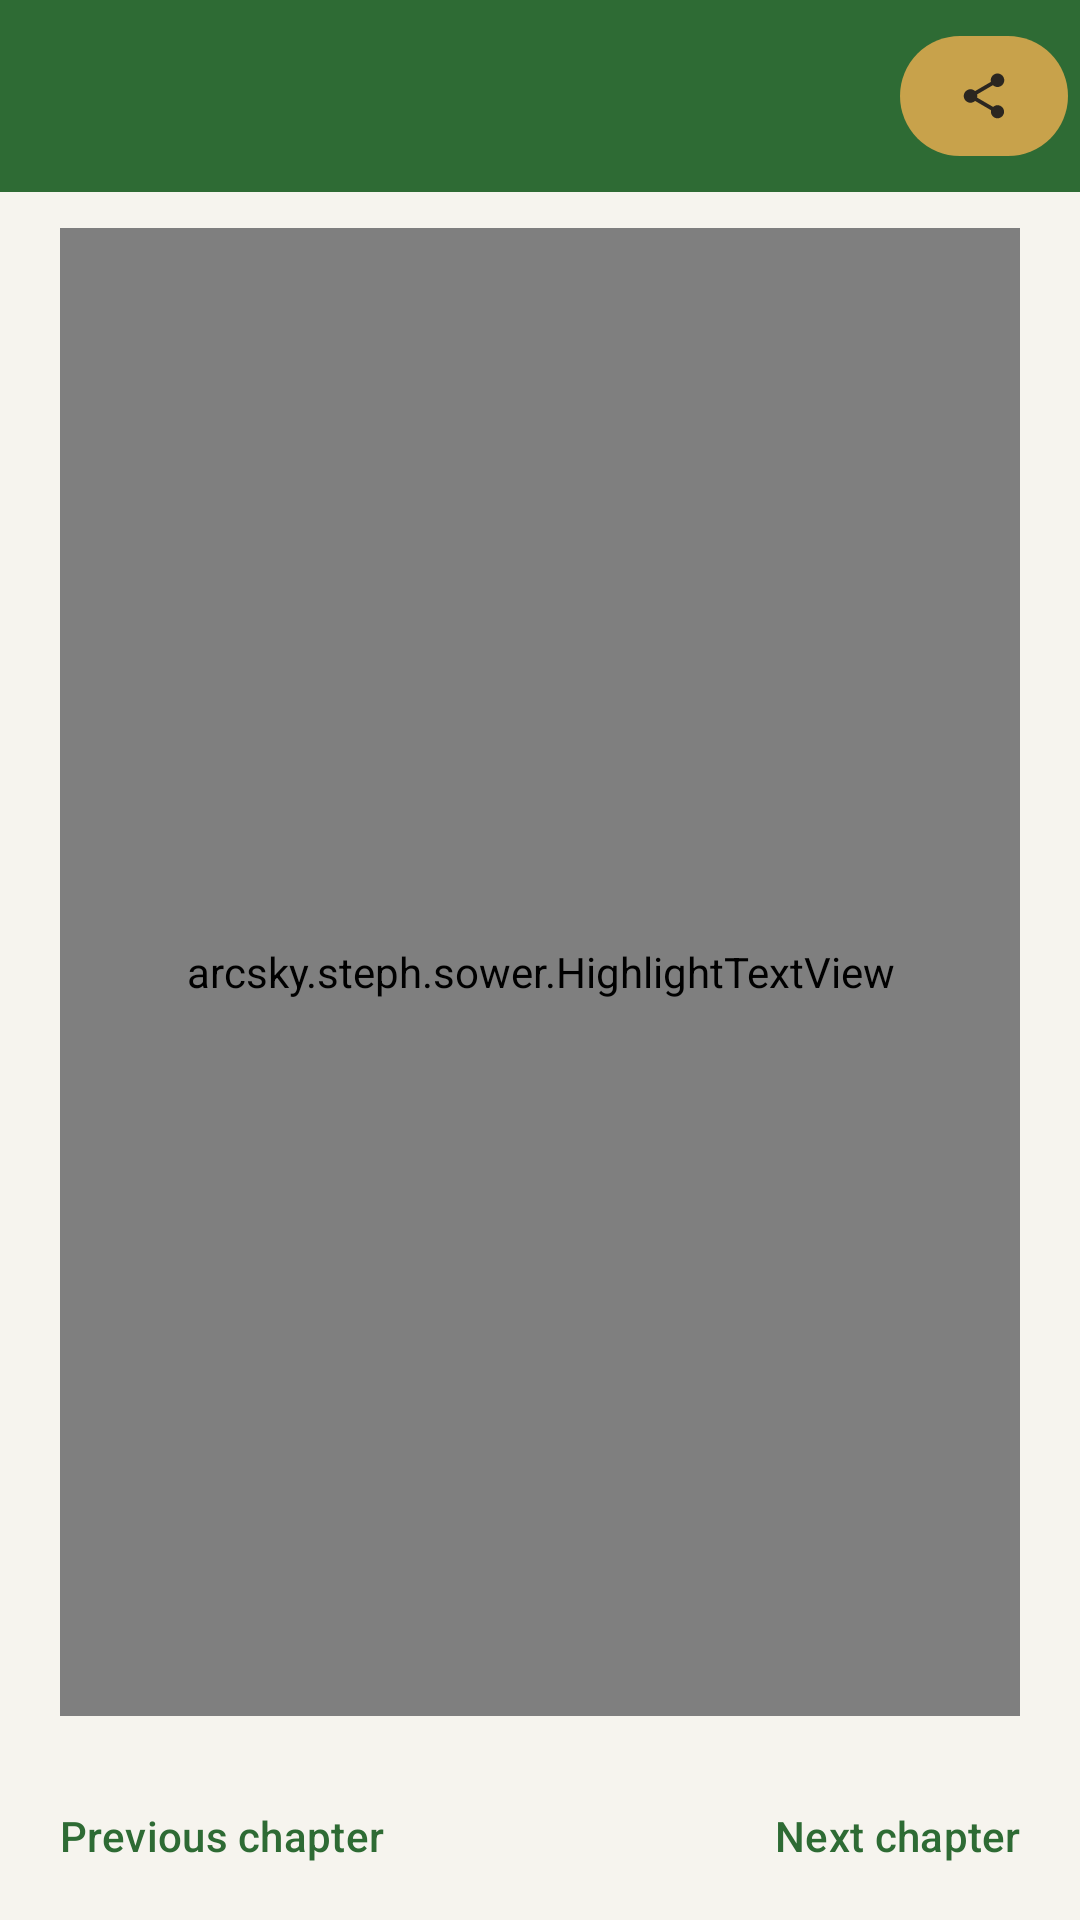

Produce the Android XML layout that renders to this screen, including the resource entries it uses.
<!-- AndroidManifest.xml: application theme Theme.Sower -->
<!-- res/layout/activity_reader.xml -->
<?xml version="1.0" encoding="utf-8"?>
<LinearLayout xmlns:android="http://schemas.android.com/apk/res/android"
    xmlns:app="http://schemas.android.com/apk/res-auto"
    android:layout_width="match_parent"
    android:layout_height="match_parent"
    android:orientation="vertical">

    <com.google.android.material.appbar.MaterialToolbar
        android:id="@+id/toolbar"
        android:layout_width="match_parent"
        android:layout_height="?attr/actionBarSize"
        android:background="@color/toolbar_bg"
        app:navigationIconTint="?attr/colorOnPrimary"
        app:titleTextColor="?attr/colorOnPrimary">

        
        <com.google.android.material.button.MaterialButton
            android:id="@+id/toolbarPassButton"
            android:layout_width="wrap_content"
            android:layout_height="40dp"
            android:layout_gravity="end"
            android:layout_marginEnd="4dp"
            android:insetTop="0dp"
            android:insetBottom="0dp"
            android:minWidth="56dp"
            android:paddingStart="16dp"
            android:paddingEnd="16dp"
            android:contentDescription="@string/menu_pass_it_on"
            app:backgroundTint="@color/sower_gold"
            app:cornerRadius="20dp"
            app:icon="@drawable/ic_share"
            app:iconGravity="textStart"
            app:iconPadding="0dp"
            app:iconTint="@color/sower_ink" />
    </com.google.android.material.appbar.MaterialToolbar>

    
    <androidx.core.widget.NestedScrollView
        android:id="@+id/verseScroll"
        android:layout_width="match_parent"
        android:layout_height="0dp"
        android:layout_weight="1"
        android:paddingStart="20dp"
        android:paddingEnd="20dp"
        android:paddingTop="12dp"
        android:paddingBottom="12dp"
        android:clipToPadding="false"
        android:fillViewport="true">

        
        <arcsky.steph.sower.HighlightTextView
            android:id="@+id/chapterText"
            android:layout_width="match_parent"
            android:layout_height="wrap_content"
            android:lineSpacingMultiplier="1.35"
            android:textIsSelectable="true"
            android:textColorHighlight="#59C8A24B"
            android:textAppearance="?attr/textAppearanceBodyLarge" />
    </androidx.core.widget.NestedScrollView>

    <RelativeLayout
        android:id="@+id/navBar"
        android:layout_width="match_parent"
        android:layout_height="wrap_content"
        android:paddingStart="8dp"
        android:paddingEnd="8dp"
        android:paddingTop="4dp"
        android:paddingBottom="4dp">

        <com.google.android.material.button.MaterialButton
            android:id="@+id/prevChapter"
            style="@style/Widget.Material3.Button.TextButton"
            android:layout_width="wrap_content"
            android:layout_height="wrap_content"
            android:layout_alignParentStart="true"
            android:layout_centerVertical="true"
            android:text="@string/previous_chapter" />

        <TextView
            android:id="@+id/chapterLabel"
            android:layout_width="wrap_content"
            android:layout_height="wrap_content"
            android:layout_centerInParent="true"
            android:textAppearance="?attr/textAppearanceLabelMedium" />

        <com.google.android.material.button.MaterialButton
            android:id="@+id/nextChapter"
            style="@style/Widget.Material3.Button.TextButton"
            android:layout_width="wrap_content"
            android:layout_height="wrap_content"
            android:layout_alignParentEnd="true"
            android:layout_centerVertical="true"
            android:text="@string/next_chapter" />
    </RelativeLayout>

</LinearLayout>
<!-- resources referenced by this layout -->
<resources>
  <color name="sower_gold">#C8A24B</color>
  <color name="sower_ink">#2B2620</color>
  <color name="toolbar_bg">#2E6B34</color>
  <!-- drawable ic_share (drawable) -->
  <?xml version="1.0" encoding="utf-8"?>
  <vector xmlns:android="http://schemas.android.com/apk/res/android"
      android:width="24dp"
      android:height="24dp"
      android:viewportWidth="24"
      android:viewportHeight="24"
      android:tint="?attr/colorOnPrimary">
      <path
          android:fillColor="#FFFFFF"
          android:pathData="M18,16.08c-0.76,0 -1.44,0.3 -1.96,0.77L8.91,12.7c0.05,-0.23 0.09,-0.46 0.09,-0.7s-0.04,-0.47 -0.09,-0.7l7.05,-4.11c0.54,0.5 1.25,0.81 2.04,0.81 1.66,0 3,-1.34 3,-3s-1.34,-3 -3,-3 -3,1.34 -3,3c0,0.24 0.04,0.47 0.09,0.7L8.04,9.81C7.5,9.31 6.79,9 6,9c-1.66,0 -3,1.34 -3,3s1.34,3 3,3c0.79,0 1.5,-0.31 2.04,-0.81l7.12,4.16c-0.05,0.21 -0.08,0.43 -0.08,0.65 0,1.61 1.31,2.92 2.92,2.92 1.61,0 2.92,-1.31 2.92,-2.92s-1.31,-2.92 -2.92,-2.92z" />
  </vector>
  <string name="menu_pass_it_on">Pass it on</string>
  <string name="next_chapter">Next chapter</string>
  <string name="previous_chapter">Previous chapter</string>
  <style name="Theme.Sower" parent="Base.Theme.Sower" />
  <style name="Base.Theme.Sower" parent="Theme.Material3.DayNight.NoActionBar">
          <item name="colorPrimary">@color/sower_green</item>
          <item name="colorOnPrimary">#FFFFFF</item>
          <item name="colorPrimaryContainer">#D8E8D4</item>
          <item name="colorOnPrimaryContainer">@color/sower_green_dark</item>
          <item name="colorSecondary">@color/sower_gold</item>
          
          <item name="android:colorBackground">@color/page_bg</item>
          <item name="android:windowBackground">@color/page_bg</item>
          <item name="colorSurface">@color/page_bg</item>
          
          <item name="android:statusBarColor">@android:color/transparent</item>
          
          <item name="bubbleBackground">@color/book_bubble</item>
          <item name="bubbleText">@color/sower_green_dark</item>
          <item name="bubbleRipple">@color/sower_green</item>
          <item name="sectionHeading">@color/sower_green</item>
      </style>
  <color name="sower_green">#2E6B34</color>
  <color name="sower_green_dark">#1E4A22</color>
  <color name="page_bg">#F6F4EE</color>
  <color name="book_bubble">#D8E8D4</color>
</resources>
